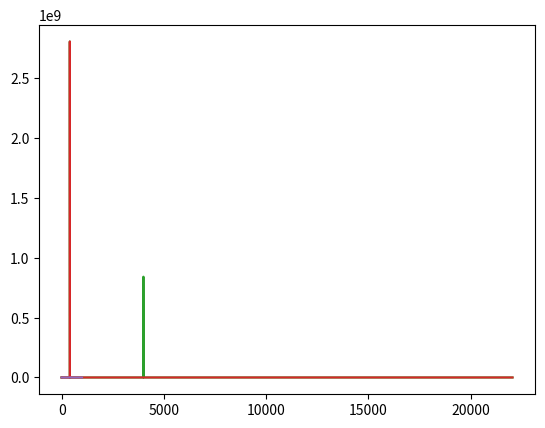

This chart was generated by the following Python code:
## demo code from https://realpython.com/python-scipy-fft/

import numpy as np
from matplotlib import pyplot as plt

SAMPLE_RATE = 44100  # Hertz
DURATION = 5  # Seconds

def generate_sine_wave(freq, sample_rate, duration):
    x = np.linspace(0, duration, sample_rate * duration, endpoint=False)
    frequencies = x * freq
    # 2pi because np.sin takes radians
    y = np.sin((2 * np.pi) * frequencies)
    return x, y

# Generate a 2 hertz sine wave that lasts for 5 seconds
x, y = generate_sine_wave(2, SAMPLE_RATE, DURATION)
plt.plot(x, y)
plt.show()

_, nice_tone = generate_sine_wave(400, SAMPLE_RATE, DURATION)
_, noise_tone = generate_sine_wave(4000, SAMPLE_RATE, DURATION)
noise_tone = noise_tone * 0.3

mixed_tone = nice_tone + noise_tone
normalized_tone = np.int16((mixed_tone / mixed_tone.max()) * 32767)

plt.plot(normalized_tone[:1000])
plt.show()

from scipy.io.wavfile import write

# Remember SAMPLE_RATE = 44100 Hz is our playback rate
write("mysinewave.wav", SAMPLE_RATE, normalized_tone)

from numpy.fft import rfft, rfftfreq

# Number of samples in normalized_tone
N = SAMPLE_RATE * DURATION

yf = rfft(normalized_tone)
xf = rfftfreq(N, 1 / SAMPLE_RATE)

plt.plot(xf, np.abs(yf))
plt.show()

# The maximum frequency is half the sample rate
points_per_freq = len(xf) / (SAMPLE_RATE / 2)

# Our target frequency is 4000 Hz
target_idx = int(points_per_freq * 4000)

yf[target_idx - 1 : target_idx + 2] = 0

plt.plot(xf, np.abs(yf))
plt.show()

from numpy.fft import irfft

new_sig = irfft(yf)

plt.plot(new_sig[:1000])
plt.show()



